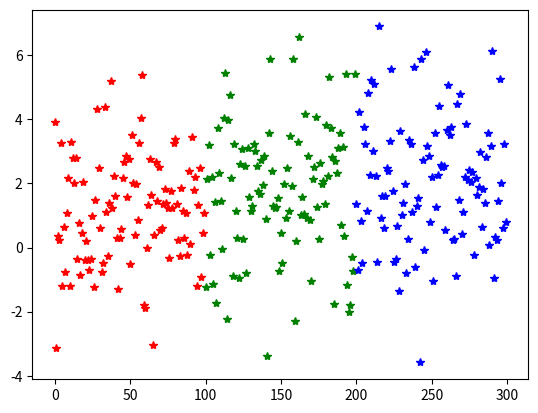

Generate this figure with matplotlib:
# 표준편차, 분산의 중요성: 평균은 같으나, 분산이 다름으로 인해 전체 데이터의 분포상태가 달라진다.

import numpy as np
import pandas as pd
import matplotlib.pyplot as plt
import scipy.stats as stats

np.random.seed(1) 
print(stats.norm(loc=1,scale=2).rvs(10)) #10개의 난수 발생

print('---------'*10)
centers=[1,1.5,2]
col='rgb'

std=2 #표준편차
datas=[]

for i in range(3):
    datas.append(stats.norm(loc=centers[i],scale=std).rvs(100))
    plt.plot(np.arange(100)+i*100,datas[i],'*',color=col[i]) #산포도 그리기

plt.show()
    
    
    